pico-8 play session: hold ← + tap ❎, after a click and taps of 🅾, ❎, 🅾+❎, 🅾 in the second before t = 0

[t = 1 s] hold ← ~1s, tap ❎ ~2×
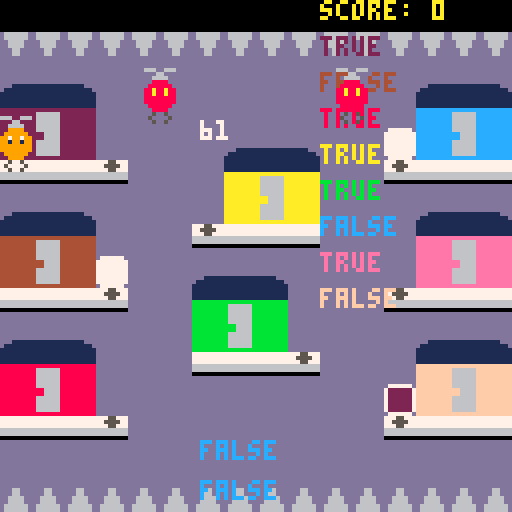
[t = 2 s] hold ← ~2s, tap ❎ ~4×
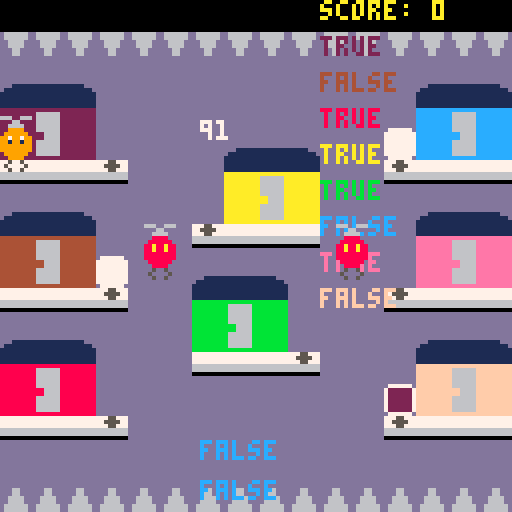
[t = 8 s] hold ← ~8s, tap ❎ ~14×
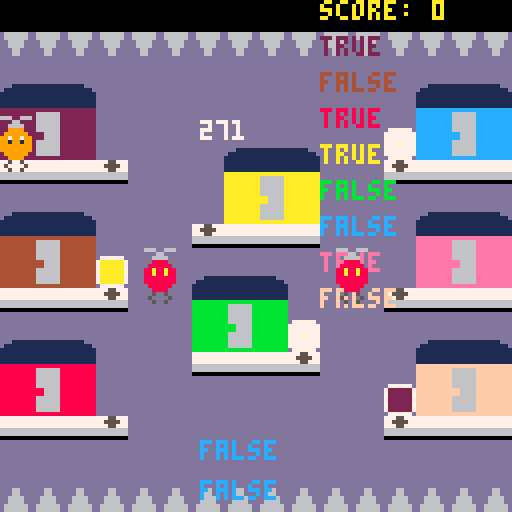

pico-8 cartridge
version 43
__lua__
-- main --

-- const
game_states = {"menu","game","game_over"}

-- var
local state = game_states[1]
gm = {}
e = {}

-- debug
b = {}

p = {}


function _init()
	start_game()
	add(e,enemy.new(36,100))
	add(e,enemy.new(84,100))
	p = player.new(player_sp)
	-- debug
	
end

function _update()
	if state == game_states[1] then
		update_menu()
	elseif state == game_states[2] then
		update_game()
	elseif state == game_states[3] then
		update_game_over()
	end
end

function _draw()
	if state == game_states[1] then
		draw_menu()
	elseif state == game_states[2] then
		draw_game()
	elseif state == game_states[3] then
		draw_game_over()
	end
end

function update_game()
	-- debug
	do
		--move_boxes()
	end
	gm:update()
	for k,v in pairs(e) do
		v:update()
	end
	p:update()
end

-- delete
function move_boxes()
	local x = 0
	local y = 0
	local spd = 5
	if btn(➡️) then
		x += spd end
	if btn(⬅️) then
		x -= spd end
	if btn(⬇️) then
		y += spd end
	if btn(⬆️) then
		y -= spd end
	for k,v in pairs(gm.boxes) do
		v:move(v.pos+vector2.new(x,y))
	end
end

function update_menu()

end

function update_game_over()

end

function draw_game()
	cls()
	map(0,0,0,0,16,16)
	print("score: "..gm.score,80,0,10)
	for k,v in pairs(gm.boxes) do
		spr(v.sprt,v.pos.x,v.pos.y)
		print(gm.boxes[1].desp_timer,50,30,7)
	end
	for i=1,#gm.houses do
		print(gm.houses[i].is_free,80,9*i,colors[i])
	end
	for k,v in pairs(e) do
		v:draw()
	end
	p:draw()
	print(p_hit_spikes,50,110,12)
	print(p_hit_enemy,50,120,12)
end

function draw_menu()

end

function draw_game_over()

end

function start_game() 
	state = game_states[2]
	gm = game_mng.new()
end
-->8
-- vector2 --

vector2 = {}
vector2.__index = vector2

function vector2.new(x,y)
	return setmetatable({x=x,y=y},vector2)
end

function vector2.__tostring(v)
 return "("..v.x..", "..v.y..")"
end 

function vector2.__eq(v1,v2)
 return v1.x == v2.x and v1.y == v2.y
end

function vector2.__add(v1,v2)
	return vector2.new(v1.x+v2.x,v1.y+v2.y)
end

function vector2.__mul(v1,v2)
	return vector2.new(v1.x*v2.x,v1.y*v2.y)
end

function vector2:clone()
	return vector2.new(self.x,self.y)
end

-- never use ^ for pow
-- never. 
-- it breaks everything 
-- with floats
--function vector2:dist(v)
	--return sqrt(pow((self.x-v.x),2)+pow((self.y-v.y),2))
--end
function vector2:dist(v)
	dx = abs(self.x-v.x)
	dy = abs(self.y-v.y)
	ma = max(dx,dy)
	mi = min(dx,dy)
	if ma == 0 then return 0 end
	return ma*sqrt(1+(mi/ma)*(mi/ma))
end

-->8
-- utils --

function print_ctr_w(s,y,col)
	local x = 64-(#s*4)/2
 print(s,64-#s*2,y,col)
end

function print_ctr_h(s,x,col)
 print(s,x,61,col)
end

function print_ctr(s,col)
	print(s,64-#s*2,61,col)
end

function pow(x,a)
  if (a==0) return 1
  if (a<0) x,a=1/x,-a
  local ret,a0,xn=1,flr(a),x
  a-=a0
  while a0>=1 do
    if (a0%2>=1) ret*=xn
    xn,a0=xn*xn,shr(a0,1)
  end
  while a>0 do
    while a<1 do x,a=sqrt(x),a+a end
    ret,a=ret*x,a-1
  end
  return ret
end

-- collisions
function collide_rect(ax, ay, aw, ah, bx, by, bw, bh)
 return ax < bx + bw and
        ax + aw > bx and
        ay < by + bh and
        ay + ah > by
end

function collide_circle(x1,y1,r1,x2,y2,r2)
 local dx = x2-x1
 local dy = y2-y1
 local dist_sq = dx*dx+dy*dy
 local radius_sum = r1+r2
 return dist_sq < radius_sum*radius_sum
end
-->8
-- player --

player = {}
player.__index = player

-- const
local vel = 3
local spd = 0
local mov_frm = 0
local sprt_helix = {4,5}
local helix_dur = 2 -- each helix spr lasts 2 frm
local sprt = 3
local claw_sprt = 6
local hp = 3

local kz = {15,123}

-- var

-- base

function player.new(pos)
	return setmetatable({pos=pos,sprt=sprt,hooked=false,box=nil,h_sprt=sprt_helix[1],h_sprt_i=1,h_timer=0},player)
end

function player:update()
	if not self.box then 
		self:unhook()
	elseif self.box.destroy then
		self:unhook()
	end
	self:update_anim()
	self:handle_input()
	self:check_collisions()
end

function player:update_anim()
	self.h_timer += 1
	if self.h_timer > helix_dur then
		self.h_sprt_i = (self.h_sprt_i%#sprt_helix)+1
		self.h_sprt = sprt_helix[self.h_sprt_i]
		self.h_timer = 0
	end
end

-- temp
function player:handle_input()
	local x = 0
	local y = 0
	if btn(➡️) then
		x += vel end
	if btn(⬅️) then
		x -= vel end
	if btn(⬇️) then
		y += vel end
	if btn(⬆️) then
		y -= vel end
	self:shift(vector2.new(x,y))
	if not self.hooked then
		self:try_hook() end
end

-- temp
function player:shift(s)
	self.pos = self.pos+s
	if self.hooked then
		self.box.pos = self.box.pos+s end
end

function player:move(p)
	self.pos = p:clone()
	if self.hooked then
	 self.box.pos = p+vector2.new(0,10) end
end

function player:check_collisions()
	if self.pos.y <= kz[1] or self.pos.y >= kz[2] then
		self:hit_spikes() 
		return 
	end
	if self.pos.x > 120 then
		self:move(vector2.new(120,self.pos.y))
	elseif self.pos.x < 0 then
		self:move(vector2.new(0,self.pos.y))
	end
	
	-- check other solid collisions

	for k,v in pairs(e) do
		if collide_circle(self.pos.x,self.pos.y,p_r,v.x,v.y,e_r) then
		 self:hit_enemy()
		 return
		end
	end
end

function player:try_hook()
	for k,v in pairs(gm.boxes) do
		if collide_rect(self.pos.x,self.pos.y,8,10,v.pos.x,v.pos.y,8,8) then
			self:hook(v)
			return
		end
	end
end

function player:hook(b)
	self.hooked = true
	self.box = b
	self.box:hook()
	local new_pos = vector2.new(self.pos.x,self.pos.y+10)
	self.box:move(new_pos)
end

function player:unhook()
	self.hooked = false
	self.box = nil
end

function player:draw()
	spr(self.sprt,self.pos.x,self.pos.y)
	spr(claw_sprt,self.pos.x,self.pos.y+8)
	spr(self.h_sprt,self.pos.x,self.pos.y-8)
end

function player:hit_spikes()
	gm:player_hit_spikes()
end

function player:hit_enemy()
	gm:player_hit_enemy()
	self.box.destroy = true
	
end

-->8
-- enemy --

enemy = {}
enemy.__index = enemy

-- const
local sprt_helix = {4,5}
local helix_dur = 2 -- each helix spr lasts 2 frm
local claw_sprt = 6

function lerp(a,b,t)
 return a+(b-a)*t
end

-- ease in-out
function smoothstep(t)
 return t*t*(3-2*t)
end

function enemy.new(x,y)
 return setmetatable({x=x,
  base_y=y,
  y=y,
  t=0,
  dur=60, 
  dir=1,
  offset=80,
  sprt=10,
  h_sprt=sprt_helix[1],
  h_sprt_i=1,
  h_timer=0},enemy)
end

function enemy:update()
 self.t += 1/self.dur

 if self.t>=1 then
  self.t=0
  self.dir=-self.dir
 end

 local eased=smoothstep(self.t)

 if self.dir==1 then
  self.y=lerp(self.base_y,self.base_y-self.offset,eased)
 else
  self.y=lerp(self.base_y-self.offset,self.base_y,eased)
 end
 
 self:update_anim()
end

function enemy:update_anim()
	self.h_timer += 1
	if self.h_timer > helix_dur then
		self.h_sprt_i = (self.h_sprt_i%#sprt_helix)+1
		self.h_sprt = sprt_helix[self.h_sprt_i]
		self.h_timer = 0
	end
end

function enemy:draw()
	spr(self.sprt,self.x,self.y)
	spr(self.h_sprt,self.x,self.y-8)
	spr(claw_sprt,self.x,self.y+8)
end
-->8
-- house --

house = {}
house.__index = house

-- const 
h_coll = {{4,32},{4,64},{4,96},{60,48},{52,80},{108,32},{108,64},{108,96}}
box_sp = {{24,32},{24,64},{24,96},{48,48},{72,80},{96,32},{96,64},{96,96}}


-- var

-- base

function house.new(idx)
	return setmetatable({idx=idx,is_free=true},house)
end

function house:spawn(target)
	local b_pos = vector2.new(box_sp[self.idx][1],box_sp[self.idx][2])
	local b = box.new(b_pos,self.idx,target)
	self.is_free = false
	return b
end	

function house:free()
	self.is_free = true
end
-->8
-- box --

box = {}
box.__index = box

-- const
local inner_col = 1
local desp_time = 800
local c_start_sprt = 41
local light_sprt = 49
local light_up = {{0,30},{150,10},{210,8},{300,4}}

-- var

-- base


function box.new(pos,start_col_i,target_col_i)
	local s = target_col_i+c_start_sprt-1
	return setmetatable({pos=pos,start_col_i=start_col_i,target_col_i=target_col_i,sprt=s,desp_timer=0,hooked=false,light_idx=1,destroy=false},box)
end

function box:update()
	self:update_anim()
	if self.desp_timer >= desp_time then
		self:despawn()
	end
	if not self.hooked then
		self.desp_timer += 1
	end
	self:collisions()
end

function box:update_anim()
	if self.hooked then 
		self.sprt = self.target_col_i+c_start_sprt-1
		return 
	end
	local interval = 30
	for i=#light_up,1,-1 do
		if self.desp_timer >= light_up[i][1] then
			interval = light_up[i][2]
			break
		end
	end
 if self.desp_timer%interval <= 2 then
  self.sprt = light_sprt
	else
		self.sprt = self.target_col_i+c_start_sprt-1
	end
end

function box:hook()
	self.hooked = true
end

function box:move(pos)
	self.pos = pos:clone()
end

-- check collisions with correct house
function box:collisions()
	local t = h_coll[self.target_col_i]
	if (collide_rect(self.pos.x,self.pos.y,8,8,t[1],t[2],16,8)) then
		gm:box_shipped()
		self:despawn()
	end
end

function box:despawn()
	self.destroy = true
end
-->8
-- globals --

-- do not change 
colors = {2,4,8,10,11,12,14,15}

-- can change
player_sp = vector2.new(8,32) -- player spawn point 
p_r = 3.5 -- player hb range
e_r = 3.5 -- enemy hb range
timer = 120 -- game timer
max_hp = 3

-- var
hp = max_hp
-->8
-- game_manager --

game_mng = {}
game_mng.__index = game_mng

-- const
local ship_score = 100
local spawn_freq = 20
local spawn_rate = 0.3 -- 30%
local max_boxes = 4

-- var

-- base

function game_mng.new()
	local hs = {}
	for i=1,#colors do
		add(hs,house.new(i))
	end
	return setmetatable({boxes={},houses=hs,score=0,sp_timer=0},game_mng)
end

function game_mng:box_shipped(b)
	self.score += ship_score
end

function game_mng:update()
	self:try_spawn()
	-- del boxes
	for k,v in pairs(self.boxes) do
		if v.destroy then
			self.houses[v.start_col_i]:free()
			del(self.boxes,v) 
		end
	end
	for k,v in pairs(self.boxes) do
		v:update()
	end
end

function game_mng:try_spawn()
	self.sp_timer += 1
	if self.sp_timer >= spawn_freq then
		if rnd(1) < spawn_rate and #self.boxes < max_boxes then
			self:spawn() 
		end
			self.sp_timer = 0
	elseif #self.boxes == 0 then
			self:spawn()
			self.sp_timer = 0
	end
end

function game_mng:spawn()
 local house_idx 
	repeat
		house_idx = flr(rnd(#colors))+1
	until self.houses[house_idx].is_free
	local t
	repeat
		t = flr(rnd(#colors))+1
	until t ~= house_idx
	local b = self.houses[house_idx]:spawn(t)
	add(self.boxes,b)
end

p_hit_spikes = false
function game_mng:player_hit_spikes()
	-- handle game state
	
	-- debug
	p_hit_spikes = true
end

p_hit_enemy = false
function game_mng:player_hit_enemy()
	-- debug
	p_hit_enemy = true
end
__gfx__
0000000000000000dddddddd00999900000000000000000000500500ddddddddd666666d777777770088880077755777dddddddddddddddddddddddd00000000
0000000000000000dddddddd09999990000000000000000005000050ddddddddd666666d777777770888888077555577dddddddddddddddddddddddd00000000
0070070000000000dddddddd99799799000000000000000000500500ddd66ddddd6666dd7777777788a88a8877755777dddddddddddddddddddddddd00000000
0007700000000000dddddddd99199199000000000000000000000000ddd66ddddd6666dd6666666688a88a8866666666ddddddddddddddddddddddddbbbbbbbb
0007700000000000dddddddd99999999000000000000000000000000dd6666ddddd66ddd666666668888888866666666ddddddddddddddddddddddddbbbbbbbb
0070070000000000dddddddd99999999666006660066660000000000dd6666ddddd66ddd000000008888888800000000ddd111111111111111111dddbbbbbbbb
0000000000000000dddddddd09999990000660000006600000000000d666666ddddddddddddddddd08888880ddddddddd1111111111111111111111dbbbbbbbb
0000000000000000dddddddd00999900006666000066660000000000d666666ddddddddddddddddd00888800dddddddd111111111111111111111111bbbbbbbb
111111118666666811111111f200000011111111b666666b1111111111111111e666666e1111111111111111f666666f11111111111111114666666411111111
1111111188866668111111118400000011111111bbb6666b1111111111111111eee6666e1111111111111111fff6666f11111111111111114446666411111111
111111118886666811111111ae00000011111111bbb6666b1111111111111111eee6666e1111111111111111fff6666f11111111111111114446666411111111
888888888666666888888888bc000000bbbbbbbbb666666bbbbbbbbbeeeeeeeee666666eeeeeeeeefffffffff666666fffffffff444444444666666444444444
88888888866666688666666800000000bbbbbbbbb666666bb666666beeeeeeeee666666ee666666efffffffff666666ff666666f444444444666666446666664
88888888866666688666666800000000bbbbbbbbb666666bb666666beeeeeeeee666666ee666666efffffffff666666ff666666f444444444666666446666664
88888888866666688666666800000000bbbbbbbbb666666bb666666beeeeeeeee666666ee666666efffffffff666666ff666666f444444444666666446666664
88888888888888888666666800000000bbbbbbbbbbbbbbbbb666666beeeeeeeeeeeeeeeee666666efffffffffffffffff666666f444444444444444446666664
11111111266666621111111111111111a666666a1111111111111111c666666c1111111107777770077777700777777007777770077777700777777007777770
11111111222666621111111111111111aaa6666a1111111111111111ccc6666c111111117222222774444447788888877aaaaaa77bbbbbb77cccccc77eeeeee7
11111111222666621111111111111111aaa6666a1111111111111111ccc6666c111111117222222774444447788888877aaaaaa77bbbbbb77cccccc77eeeeee7
222222222666666222222222aaaaaaaaa666666aaaaaaaaaccccccccc666666ccccccccc7222222774444447788888877aaaaaa77bbbbbb77cccccc77eeeeee7
222222222666666226666662aaaaaaaaa666666aa666666accccccccc666666cc666666c7222222774444447788888877aaaaaa77bbbbbb77cccccc77eeeeee7
222222222666666226666662aaaaaaaaa666666aa666666accccccccc666666cc666666c7222222774444447788888877aaaaaa77bbbbbb77cccccc77eeeeee7
222222222666666226666662aaaaaaaaa666666aa666666accccccccc666666cc666666c7222222774444447788888877aaaaaa77bbbbbb77cccccc77eeeeee7
222222222222222226666662aaaaaaaaaaaaaaaaa666666accccccccccccccccc666666c07777770077777700777777007777770077777700777777007777770
0777777007777770222222224444444488888888aaaaaaaabbbbbbbbcccccccceeeeeeeeffffffff000000000000000000000000000000000000000000000000
7ffffff777777777222222224444444488888888aaaaaaaabbbbbbbbcccccccceeeeeeeeffffffff000000000000000000000000000000000000000000000000
7ffffff777777777222222224444444488888888aaaaaaaabbbbbbbbcccccccceeeeeeeeffffffff000000000000000000000000000000000000000000000000
7ffffff777777777222222224444444488888888aaaaaaaabbbbbbbbcccccccceeeeeeeeffffffff000000000000000000000000000000000000000000000000
7ffffff777777777222222224444444488888888aaaaaaaabbbbbbbbcccccccceeeeeeeeffffffff000000000000000000000000000000000000000000000000
7ffffff777777777222222224444444488888888aaaaaaaabbbbbbbbcccccccceeeeeeeeffffffff000000000000000000000000000000000000000000000000
7ffffff777777777222222224444444488888888aaaaaaaabbbbbbbbcccccccceeeeeeeeffffffff000000000000000000000000000000000000000000000000
0777777007777770222222224444444488888888aaaaaaaabbbbbbbbcccccccceeeeeeeeffffffff000000000000000000000000000000000000000000000000
00000000000000000000000000000000000000000000000000000000000000000000000000000000000000000000000000000000000000000000000000000000
00000000011111111111111111111111111111111111111111111111111111111111111111111111111111111111111111111111111111111111111000000000
00000011111111111111111111111111111111111111111111111111111111111111111111111111111111111111111111111111111111111111111111000000
00011111111111111111111111111111111111111111111111111111111111111111111111111111111111111111111111111111111111111111111111111000
11111111111111111111111111111111111111111111111111111111111111111111111111111111111111111111111111111111111111111111111111111111
11111111111111111111111111111111111111111111111111111111111111111111111111111111111111111111111111111111111111111111111111111111
22222222222222222222222222222222222222222222222222222222222222222222222222222222222222222222222222222222222222222222222222222222
22222222222222222222222222222222222222222222222222222222222222222222222222222222222222222222222222222222222222222222222222222222
22aaaaaaaaaa222222aaaaaaaaaaaaa222aaaa22222222222aaaa222aaaa222222222222aaaa222aaaaaaaaaaaaa222aaaaaaaaaaa22222aaa222222222aaa22
22aaaaaaaaaa222222aaaaaaaaaaaaa222aaaa22222222222aaaa222aaaa222222222222aaaa222aaaaaaaaaaaaa222aaaaaaaaaaa22222aaa222222222aaa22
22aaa9999999222222aaaaaaaaaaaaa222aaaa22222222222aaaa222aaaa222222222222aaaa222aaaaaaaaaaaaa222aaaaaaaaaaa22222aaa222222222aaa22
22aaa2222222aaa222aaa9999999999222aaaa22222222222aaaa222aaaa222222222222aaaa222aaa9999999999222aaa99999999aaa22aaa222222222aaa22
22aaa2222222aaa222aaa2222222222222aaaa22222222222aaaa222aaaa222222222222aaaa222aaa2222222222222aaa22222222aaa22aaa222222222aaa22
22aaa2222222aaa222aaa2222222222222aaaa22222222222aaaa222aaaa222222222222aaaa222aaa2222222222222aaa22222222aaa22aaa222222222aaa22
22aaa2222222aaa222aaa2222222222222aaaa22222222222aaaa222aaaa222222222222aaaa222aaa2222222222222aaa22222222aaa22aaa222222222aaa22
22aaa2222222aaa222aaa2222222222222aaaa22222222222aaaa222aaaa222222222222aaaa222aaa2222222222222aaa22222222aaa22aaa222222222aaa22
22aaa2222222aaa222aaa2222222222222aaaa22222222222aaaa222aaaa222222222222aaaa222aaa2222222222222aaa22222222aaa22aaa222222222aaa22
22aaa2222222aaa222aaaaaaaaa2222222aaaa22222222222aaaa222aaaa222222222222aaaa222aaaaaaaaa2222222aaa22222222aaa22aaa222222222aaa22
22aaa2222222aaa222aaaaaaaaa2222222aaaa22222222222aaaa222aaaa222222222222aaaa222aaaaaaaaa2222222aaaaaaaaaaa99922999aaa222aaa99922
22aaa2222222aaa222aaaaaaaaa2222222aaaa22222222222aaaa222aaaa222222222222aaaa222aaaaaaaaa2222222aaaaaaaaaaa22222222aaa222aaa22222
22aaa2222222aaa222aaa9999992222222aaaa22222222222aaaa222aaaa222222222222aaaa222aaa9999992222222aaaaaaaaaaa22222222aaa222aaa22222
22aaa2222222aaa222aaa2222222222222aaaa22222222222aaaa222aaaa222222222222aaaa222aaa2222222222222aaa99999999aaa22222999aaa99922222
22aaa2222222aaa222aaa2222222222222aaaa22222222222aaaa2229999aaaa2222aaaa9999222aaa2222222222222aaa22222222aaa22222222aaa22222222
22aaa2222222aaa222aaa2222222222222aaaa22222222222aaaa2222222aaaa2222aaaa2222222aaa2222222222222aaa22222222aaa22222222aaa22222222
22aaa2222222aaa222aaa2222222222222aaaa22222222222aaaa2222222aaaa2222aaaa2222222aaa2222222222222aaa22222222aaa22222222aaa22222222
22aaa2222222aaa222aaa2222222222222aaaa22222222222aaaa2222222aaaa2222aaaa2222222aaa2222222222222aaa22222222aaa22222222aaa22222222
22aaa2222222999222aaaaaaaaaaaaa222aaaaaaaaaaaa222aaaa22222229999aaaa99992222222aaaaaaaaaaaaa222aaa22222222aaa22222222aaa22222222
22aaaaaaaaaa222222aaaaaaaaaaaaa222aaaaaaaaaaaa222aaaa22222222222aaaa22222222222aaaaaaaaaaaaa222aaa22222222aaa22222222aaa22222222
22aaaaaaaaaa222222aaaaaaaaaaaaa222aaaaaaaaaaaa222aaaa22222222222aaaa22222222222aaaaaaaaaaaaa222aaa22222222aaa22222222aaa22222222
22999999999922222299999999999992229999999999992229999222222222229999222222222229999999999999222999222222229992222222299922222222
22222222222222222222222222222222222222222222222222222222222222222222222222222222222222222222222222222222222222222222222222222222
22222222222222222222222222222222222222222222222222222222222222222222222222222222222222222222222222222222222222222222222222222222
20202020202020202020202020202020202020202020202020202020202020202020202020202020202020202020202020202020202020202020202020202020
20202020202020202020202020200000000000000000000000000000000000000000000000000000000000000000000000000000000000000000000000000000
20202020202020202020202020202020202020202020202020202020202020202020202020202020202020202020202020202020202020202020202020202020
20202020202020202020202020200000000000000000000000000000000000000000000000000000000000000000000000000000000000000000000000000000
20202020202020202020202020202020202020202020202020202020202020202020202020202020202020202020202020202020202020202020202020202020
20202020202020202020202020200000000000000000000000000000000000000000000000000000000000000000000000000000000000000000000000000000
20202020202020202020202020202020202020202020202020202020202020202020202020202020202020202020202020202020202020202020202020202020
20202020202020202020202020200000000000000000000000000000000000000000000000000000000000000000000000000000000000000000000000000000
20202020202020202020202020202020202020202020202020202020202020202020202020202020202020202020202020202020202020202020202020202020
20202020202020202020202020200000000000000000000000000000000000000000000000000000000000000000000000000000000000000000000000000000
20202020202020202020202020202020202020202020202020202020202020202020202020202020202020202020202020202020202020202020202020202020
20000000000000000000000000000000000000000000000000000000000000000000000000000000000000000000000000000000000000000000000000000000
20202020202020202020202020202020202020202020202020202020202020202020202020202020202020202020202020202020202020202020202020202020
20000000000000000000000000000000000000000000000000000000000000000000000000000000000000000000000000000000000000000000000000000000
00202020202020202020202020202020202020202020202020202020202020202020202020202020202020202020202020202020202020202020202020202020
20000000000000000000000000000000000000000000000000000000000000000000000000000000000000000000000000000000000000000000000000000000
00202020202020202020202020202020202020202020202020202020202020202020202020202020202020202020202020202020202020202020202020202020
20000000000000000000000000000000000000000000000000000000000000000000000000000000000000000000000000000000000000000000000000000000
00202020202020202020202020202020202020202020202020202020202020202020202020202020202020202020202020202020202020202020202020202020
20000000000000000000000000000000000000000000000000000000000000000000000000000000000000000000000000000000000000000000000000000000
00202020202020202020202020202020202020202020202020202020202020202020202020202020202020202020202020202020202020202020202020202020
20000000000000000000000000000000000000000000000000000000000000000000000000000000000000000000000000000000000000000000000000000000
00202020202020202020202020202020202020202020202020202020202020202020202020202020202020202020202020202020202020202020202020202020
20000000000000000000000000000000000000000000000000000000000000000000000000000000000000000000000000000000000000000000000000000000
00202020202020202020202020202020202020202020202020202020202020202020202020202020202020202020202020202020202020202020202020202020
20000000000000000000000000000000000000000000000000000000000000000000000000000000000000000000000000000000000000000000000000000000
00202020202020202020202020202020202020202020202020202020202020202020202020202020202020202020202020202020202020202020202020202020
20000000000000000000000000000000000000000000000000000000000000000000000000000000000000000000000000000000000000000000000000000000
00202020202020202020202020202020202020202020202020202020202020202020202020202020202020202020202020202020202020202020202020202020
20000000000000000000000000000000000000000000000000000000000000000000000000000000000000000000000000000000000000000000000000000000
00202020202020202020202020202020202020202020202020202020202020202020202020202020202020202020202020202020202020202020202020202020
20000000000000000000000000000000000000000000000000000000000000000000000000000000000000000000000000000000000000000000000000000000
00202020202020202020202020202020202020202020202020202020202020202020202020202020202020202020202020202020202020202020202020202020
20000000000000000000000000000000000000000000000000000000000000000000000000000000000000000000000000000000000000000000000000000000
00202020202020202020202020202020202020202020202020202020202020202020202020202020202020202020202020202020202020202020202020202020
20000000000000000000000000000000000000000000000000000000000000000000000000000000000000000000000000000000000000000000000000000000
00202020202020202020202020202020202020202020202020202020202020202020202020202020202020202020202020202020202020202020202020202020
20000000000000000000000000000000000000000000000000000000000000000000000000000000000000000000000000000000000000000000000000000000
00202020202020202020202020202020202020202020202020202020202020202020202020202020202020202020202020202020202020202020202020202020
20000000000000000000000000000000000000000000000000000000000000000000000000000000000000000000000000000000000000000000000000000000
__gff__
00ff000000000000000000000000000000000000000000000000000000000000000000000000000000000000000000000000000000000000000000000000000000000000000000000000000000000000000000000000000000000000000000000000000000000000000000000000000000000000000000000000000000000000
0000000000000000000000000000000000000000000000000000000000000000000000000000000000000000000000000000000000000000000000000000000000000000000000000000000000000000000000000000000000000000000000000000000000000000000000000000000000000000000000000000000000000000
__map__
0101010101010101010101010101010101010101010101010101010101010101101001010101010101010101010101010101100000000000000000000000000000000000000000000000000000000000000000000000000000000000000000000000000000000000000000000000000000000000000000000000000000000000
0808080808080808080808080808080801010101010101010101010101010101101001010101010101010101010101010101100000000000000000000000000000000000000000000000000000000000000000000000000000000000000000000000000000000000000000000000000000000000000000000000000000000000
0c0d0e020202020202020202020c0d0e01010101010101010101010101010101101001010101010101010101010101010101100000000000000000000000000000000000000000000000000000000000000000000000000000000000000000000000000000000000000000000000000000000000000000000000000000000000
2022200202020202020202020226282601010101010101010101010101010101101001010101010101010101010101010101100202020202020202020202020202020202020202020202020202020000000000000000000000000000000000000000000000000000000000000000000000000000000000000000000000000000
322132020202020c0d0e02020237273701010101010101010101010101010101101001010101010101010101010101010101100202020202020202020202020202020202020202020202020202020000000000000000000000000000000000000000000000000000000000000000000000000000000000000000000000000000
0909090b02020223252302020b09090940414d4d4d4d4d4d4d4d4d4d4d4d4e4f101001010101010101010101010101010101100202020202020202020202020202020202020202020202020202020000000000000000000000000000000000000000000000000000000000000000000000000000000000000000000000000000
0c0d0e020202023524350202020c0d0e505152535455565758595a5b5c5d5e5f101001010101010101010101010101010101100202020202020202020202020202020202020202020202020202020000000000000000000000000000000000000000000000000000000000000000000000000000000000000000000000000000
1d1f1d0202020b090909020202171917606162636465566768696a6b6c6d6e6f101001010101010101010101010101010101100202020202020202020202020202020202020202020202020202020000000000000000000000000000000000000000000000000000000000000000000000000000000000000000000000000000
331e330202020c0d0e02020202381838707172737475767778797a7b7c7d7e7f101001010101010101010101010101010101100202020202020202020202020202020202020202020202020202020000000000000000000000000000000000000000000000000000000000000000000000000000000000000000000000000000
0909090b02021416140202020b09090901010101010101010101010101010101101001010101010101010101010101010101100202020202020202020202020202020202020202020202020202020000000000000000000000000000000000000000000000000000000000000000000000000000000000000000000000000000
0c0d0e020202361536020202020c0d0e01010101010101010101010101010101101001010101010101010101010101010101100202020202020202020202020202020202020202020202020202020000000000000000000000000000000000000000000000000000000000000000000000000000000000000000000000000000
1012100202020909090b0202021a1c1a01010101010101010101010101010101101001010101010101010101010101010101100202020202020202020202020202020202020202020202020202020000000000000000000000000000000000000000000000000000000000000000000000000000000000000000000000000000
34113402020202020202020202391b3901010101010101010101010101010101101001010101010101010101010101010101100202020202020202020202020202020202020202020202020202020000000000000000000000000000000000000000000000000000000000000000000000000000000000000000000000000000
0909090b02020202020202020b09090901010101010101010101010101010101101001010101010101010101010101010101100202020202020202020202020202020202020202020202020202020000000000000000000000000000000000000000000000000000000000000000000000000000000000000000000000000000
0202020202020202020202020202020201010101010101010101010101010101101001010101010101010101010101010101100202020202020202020202020202020202020202020202020202020000000000000000000000000000000000000000000000000000000000000000000000000000000000000000000000000000
0707070707070707070707070707070701010101010101010101010101010101101001010101010101010101010101010101100202020202020202020202020202020202020202020202020202020000000000000000000000000000000000000000000000000000000000000000000000000000000000000000000000000000
0101010101010101010101010101010110101010101010101010101010101010101010101010101010101010101010101010100202020202020202020202020202020202020202020202020202020000000000000000000000000000000000000000000000000000000000000000000000000000000000000000000000000000
0202020202020202020202020202020202020202020202020202020202020202020202020202020202020202020202020202020202020202020202020202020202020202020202020202020202020000000000000000000000000000000000000000000000000000000000000000000000000000000000000000000000000000
0202020202020202020202020202020202020202020202020202020202020202020202020202020202020202020202020202020202020202020202020202020202020202020202020202020202020000000000000000000000000000000000000000000000000000000000000000000000000000000000000000000000000000
0202020202020202020202020202020202020202020202020202020202020202020202020202020202020202020202020202020202020202020202020202020202020202020202020202020202020000000000000000000000000000000000000000000000000000000000000000000000000000000000000000000000000000
0202020202020202020202020202020202020202020202020202020202020202020202020202020202020202020202020202020202020202020202020202020202020202020202020202020202020000000000000000000000000000000000000000000000000000000000000000000000000000000000000000000000000000
0202020202020202020202020202020202020202020202020202020202020202020202020202020202020202020202020202020202020202020202020202020202020202020202020202020202020000000000000000000000000000000000000000000000000000000000000000000000000000000000000000000000000000
0202020202020202020202020202020202020202020202020202020202020202020202020202020202020202020202020202020202020202020202020202020202020202020202020202020202020000000000000000000000000000000000000000000000000000000000000000000000000000000000000000000000000000
0202020202020202020202020202020202020202020202020202020202020202020202020202020202020202020202020202020202020202020202020202020202020202020202020202020202020000000000000000000000000000000000000000000000000000000000000000000000000000000000000000000000000000
0202020202020202020202020202020202020202020202020202020202020202020202020202020202020202020202020202020202020202020202020202020202020202020202020202020202020000000000000000000000000000000000000000000000000000000000000000000000000000000000000000000000000000
0202020202020202020202020202020202020202020202020202020202020202020202020202020202020202020202020202020202020202020202020202020202020202020202020202020202020000000000000000000000000000000000000000000000000000000000000000000000000000000000000000000000000000
0202020202020202020202020202020202020202020202020202020202020202020202020202020202020202020202020202020202020202020202020202020202020202020202020202020202020000000000000000000000000000000000000000000000000000000000000000000000000000000000000000000000000000
0202020202020202020202020202020202020202020202020202020202020202020202020202020202020202020202020202020202020202020202020202020202020202020202020202020202020000000000000000000000000000000000000000000000000000000000000000000000000000000000000000000000000000
0202020202020202020202020202020202020202020202020202020202020202020202020202020202020202020202020202020202020202020202020202020202020202020202020202020202020000000000000000000000000000000000000000000000000000000000000000000000000000000000000000000000000000
0202020202020202020202020202020202020202020202020202020202020202020202020202020202020202020202020202020202020202020202020202020202020202020202020202020202020000000000000000000000000000000000000000000000000000000000000000000000000000000000000000000000000000
0202020202020202020202020202020202020202020202020202020202020202020202020202020202020202020202020202020202020202020202020202020202020202020202020202020202020000000000000000000000000000000000000000000000000000000000000000000000000000000000000000000000000000
0202020202020202020202020202020202020202020202020202020202020202020202020202020202020202020202020202020202020202020202020202020202020202020202020202020202020000000000000000000000000000000000000000000000000000000000000000000000000000000000000000000000000000
